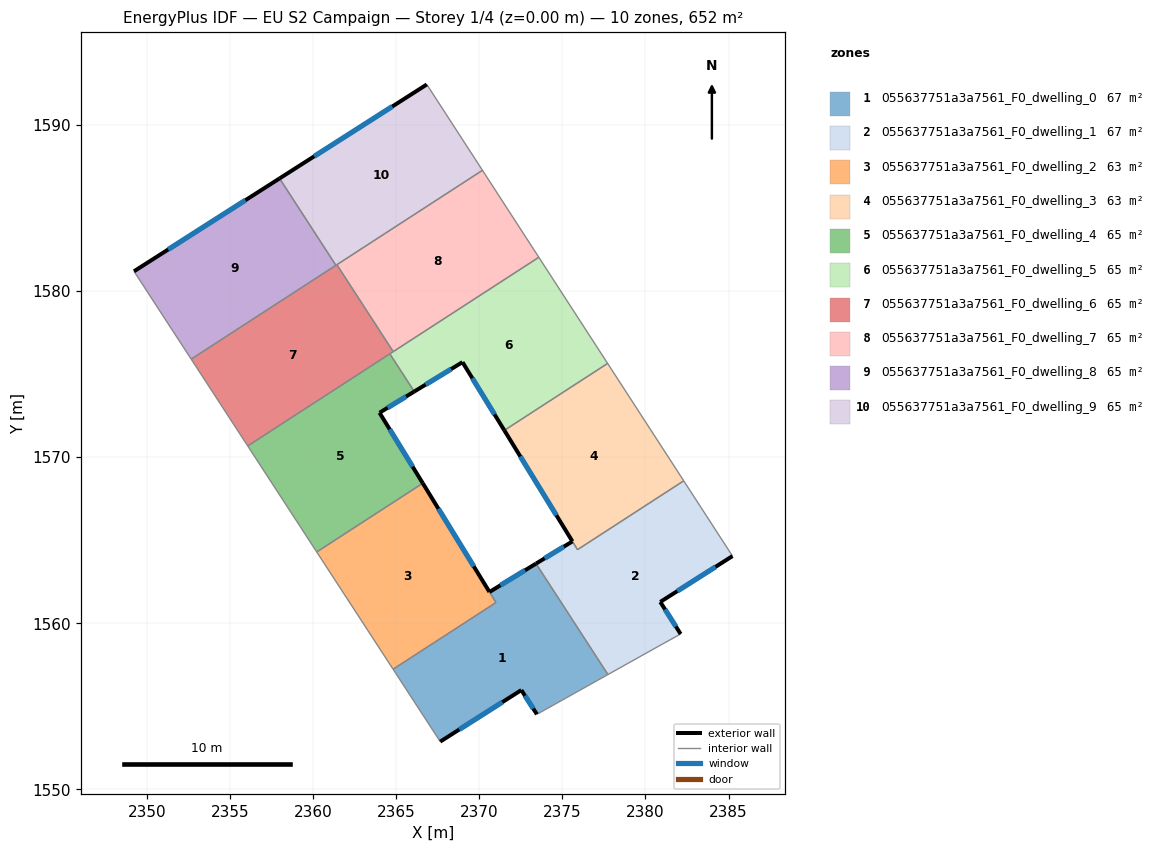
=== STOREY PLAN SPEC (per zone: floor XY polygon, exterior-wall plan segments, windows/doors) ===
zone 1: 055637751a3a7561_F0_dwelling_0  (67.5 m²)
  floor: (2373.41, 1563.59) (2377.74, 1556.91) (2373.46, 1554.52) (2372.52, 1555.98) (2367.64, 1552.87) (2364.80, 1557.23) (2370.99, 1561.25) (2370.60, 1561.88)
  exterior wall: (2373.41, 1563.59) – (2370.60, 1561.88)  [3.3 m]
    window: (2372.75, 1563.19) – (2371.26, 1562.29)  [2.8 m²]
  exterior wall: (2372.52, 1555.98) – (2373.46, 1554.52)  [1.7 m]
    window: (2372.74, 1555.63) – (2373.24, 1554.86)  [1.5 m²]
  exterior wall: (2367.64, 1552.87) – (2372.52, 1555.98)  [5.8 m]
    window: (2368.79, 1553.60) – (2371.38, 1555.25)  [4.9 m²]
  interior walls: 5
zone 2: 055637751a3a7561_F0_dwelling_1  (66.8 m²)
  floor: (2382.30, 1568.58) (2385.24, 1564.05) (2380.89, 1561.29) (2382.12, 1559.35) (2381.05, 1558.77) (2377.74, 1556.91) (2373.41, 1563.59) (2375.60, 1564.93) (2375.91, 1564.43)
  exterior wall: (2380.89, 1561.29) – (2385.24, 1564.05)  [5.2 m]
    window: (2381.91, 1561.93) – (2384.22, 1563.40)  [4.3 m²]
  exterior wall: (2382.12, 1559.35) – (2380.89, 1561.29)  [2.3 m]
    window: (2381.83, 1559.81) – (2381.18, 1560.83)  [1.9 m²]
  exterior wall: (2375.60, 1564.93) – (2373.41, 1563.59)  [2.6 m]
    window: (2375.09, 1564.62) – (2373.93, 1563.91)  [2.2 m²]
  interior walls: 6
zone 3: 055637751a3a7561_F0_dwelling_2  (63.2 m²)
  floor: (2366.59, 1568.43) (2370.99, 1561.25) (2364.80, 1557.23) (2360.20, 1564.29)
  exterior wall: (2370.60, 1561.89) – (2366.59, 1568.43)  [7.7 m]
    window: (2369.66, 1563.42) – (2367.53, 1566.90)  [6.5 m²]
  interior walls: 4
zone 4: 055637751a3a7561_F0_dwelling_3  (63.3 m²)
  floor: (2377.72, 1575.65) (2382.30, 1568.58) (2375.91, 1564.43) (2371.50, 1571.62)
  exterior wall: (2371.50, 1571.62) – (2375.60, 1564.93)  [7.8 m]
    window: (2372.46, 1570.05) – (2374.64, 1566.50)  [6.6 m²]
  interior walls: 4
zone 5: 055637751a3a7561_F0_dwelling_4  (65.2 m²)
  floor: (2364.60, 1576.22) (2366.08, 1573.95) (2363.98, 1572.68) (2366.59, 1568.43) (2360.20, 1564.29) (2356.05, 1570.68)
  exterior wall: (2366.59, 1568.43) – (2363.98, 1572.68)  [5.0 m]
    window: (2365.98, 1569.43) – (2364.60, 1571.68)  [4.2 m²]
  exterior wall: (2363.98, 1572.68) – (2366.08, 1573.95)  [2.4 m]
    window: (2364.48, 1572.98) – (2365.58, 1573.65)  [2.1 m²]
  interior walls: 4
zone 6: 055637751a3a7561_F0_dwelling_5  (65.2 m²)
  floor: (2373.58, 1582.04) (2377.72, 1575.65) (2371.50, 1571.62) (2368.98, 1575.72) (2366.08, 1573.95) (2364.60, 1576.22)
  exterior wall: (2368.98, 1575.72) – (2371.50, 1571.62)  [4.8 m]
    window: (2369.57, 1574.76) – (2370.91, 1572.58)  [4.1 m²]
  exterior wall: (2366.08, 1573.95) – (2368.98, 1575.72)  [3.4 m]
    window: (2366.76, 1574.37) – (2368.30, 1575.31)  [2.9 m²]
  interior walls: 5
zone 7: 055637751a3a7561_F0_dwelling_6  (65.2 m²)
  floor: (2361.41, 1581.59) (2364.81, 1576.36) (2356.05, 1570.68) (2352.64, 1575.91)
  interior walls: 6
zone 8: 055637751a3a7561_F0_dwelling_7  (65.2 m²)
  floor: (2370.18, 1587.28) (2373.58, 1582.04) (2364.81, 1576.36) (2361.41, 1581.59)
  interior walls: 4
zone 9: 055637751a3a7561_F0_dwelling_8  (65.2 m²)
  floor: (2357.97, 1586.79) (2361.36, 1581.55) (2352.64, 1575.91) (2349.20, 1581.20)
  exterior wall: (2357.97, 1586.79) – (2349.20, 1581.20)  [10.4 m]
    window: (2355.91, 1585.47) – (2351.26, 1582.51)  [8.8 m²]
  interior walls: 3
zone 10: 055637751a3a7561_F0_dwelling_9  (65.2 m²)
  floor: (2366.83, 1592.45) (2370.18, 1587.28) (2361.36, 1581.55) (2357.97, 1586.79)
  exterior wall: (2366.83, 1592.45) – (2357.97, 1586.79)  [10.5 m]
    window: (2364.75, 1591.12) – (2360.05, 1588.12)  [8.9 m²]
  interior walls: 4

=== DERIVED (storey summary) ===
Building: EU S2 Campaign
Storey: 1 of 4  (floor level z = 0.00 m)
Storey gross floor area: 651.9 m²
Zones on this storey: 10
  - 055637751a3a7561_F0_dwelling_0: floor 67.5 m²; exterior wall 10.8 m (32.4 m²); 3 window(s) 9.1 m²; WWR 28.1%
  - 055637751a3a7561_F0_dwelling_1: floor 66.8 m²; exterior wall 10.0 m (30.0 m²); 3 window(s) 8.4 m²; WWR 28.1%
  - 055637751a3a7561_F0_dwelling_2: floor 63.2 m²; exterior wall 7.7 m (23.0 m²); 1 window(s) 6.5 m²; WWR 28.1%
  - 055637751a3a7561_F0_dwelling_3: floor 63.3 m²; exterior wall 7.8 m (23.5 m²); 1 window(s) 6.6 m²; WWR 28.1%
  - 055637751a3a7561_F0_dwelling_4: floor 65.2 m²; exterior wall 7.4 m (22.3 m²); 2 window(s) 6.3 m²; WWR 28.1%
  - 055637751a3a7561_F0_dwelling_5: floor 65.2 m²; exterior wall 8.2 m (24.7 m²); 2 window(s) 6.9 m²; WWR 28.1%
  - 055637751a3a7561_F0_dwelling_6: floor 65.2 m²
  - 055637751a3a7561_F0_dwelling_7: floor 65.2 m²
  - 055637751a3a7561_F0_dwelling_8: floor 65.2 m²; exterior wall 10.4 m (31.2 m²); 1 window(s) 8.8 m²; WWR 28.1%
  - 055637751a3a7561_F0_dwelling_9: floor 65.2 m²; exterior wall 10.5 m (31.6 m²); 1 window(s) 8.9 m²; WWR 28.1%
Zone adjacency (shared interzone walls):
  - 055637751a3a7561_F0_dwelling_0 ↔ 055637751a3a7561_F0_dwelling_1
  - 055637751a3a7561_F0_dwelling_0 ↔ 055637751a3a7561_F0_dwelling_2
  - 055637751a3a7561_F0_dwelling_1 ↔ 055637751a3a7561_F0_dwelling_3
  - 055637751a3a7561_F0_dwelling_2 ↔ 055637751a3a7561_F0_dwelling_4
  - 055637751a3a7561_F0_dwelling_3 ↔ 055637751a3a7561_F0_dwelling_5
  - 055637751a3a7561_F0_dwelling_4 ↔ 055637751a3a7561_F0_dwelling_5
  - 055637751a3a7561_F0_dwelling_4 ↔ 055637751a3a7561_F0_dwelling_6
  - 055637751a3a7561_F0_dwelling_5 ↔ 055637751a3a7561_F0_dwelling_6
  - 055637751a3a7561_F0_dwelling_5 ↔ 055637751a3a7561_F0_dwelling_7
  - 055637751a3a7561_F0_dwelling_6 ↔ 055637751a3a7561_F0_dwelling_7
  - 055637751a3a7561_F0_dwelling_6 ↔ 055637751a3a7561_F0_dwelling_8
  - 055637751a3a7561_F0_dwelling_6 ↔ 055637751a3a7561_F0_dwelling_9
  - 055637751a3a7561_F0_dwelling_7 ↔ 055637751a3a7561_F0_dwelling_9
  - 055637751a3a7561_F0_dwelling_8 ↔ 055637751a3a7561_F0_dwelling_9